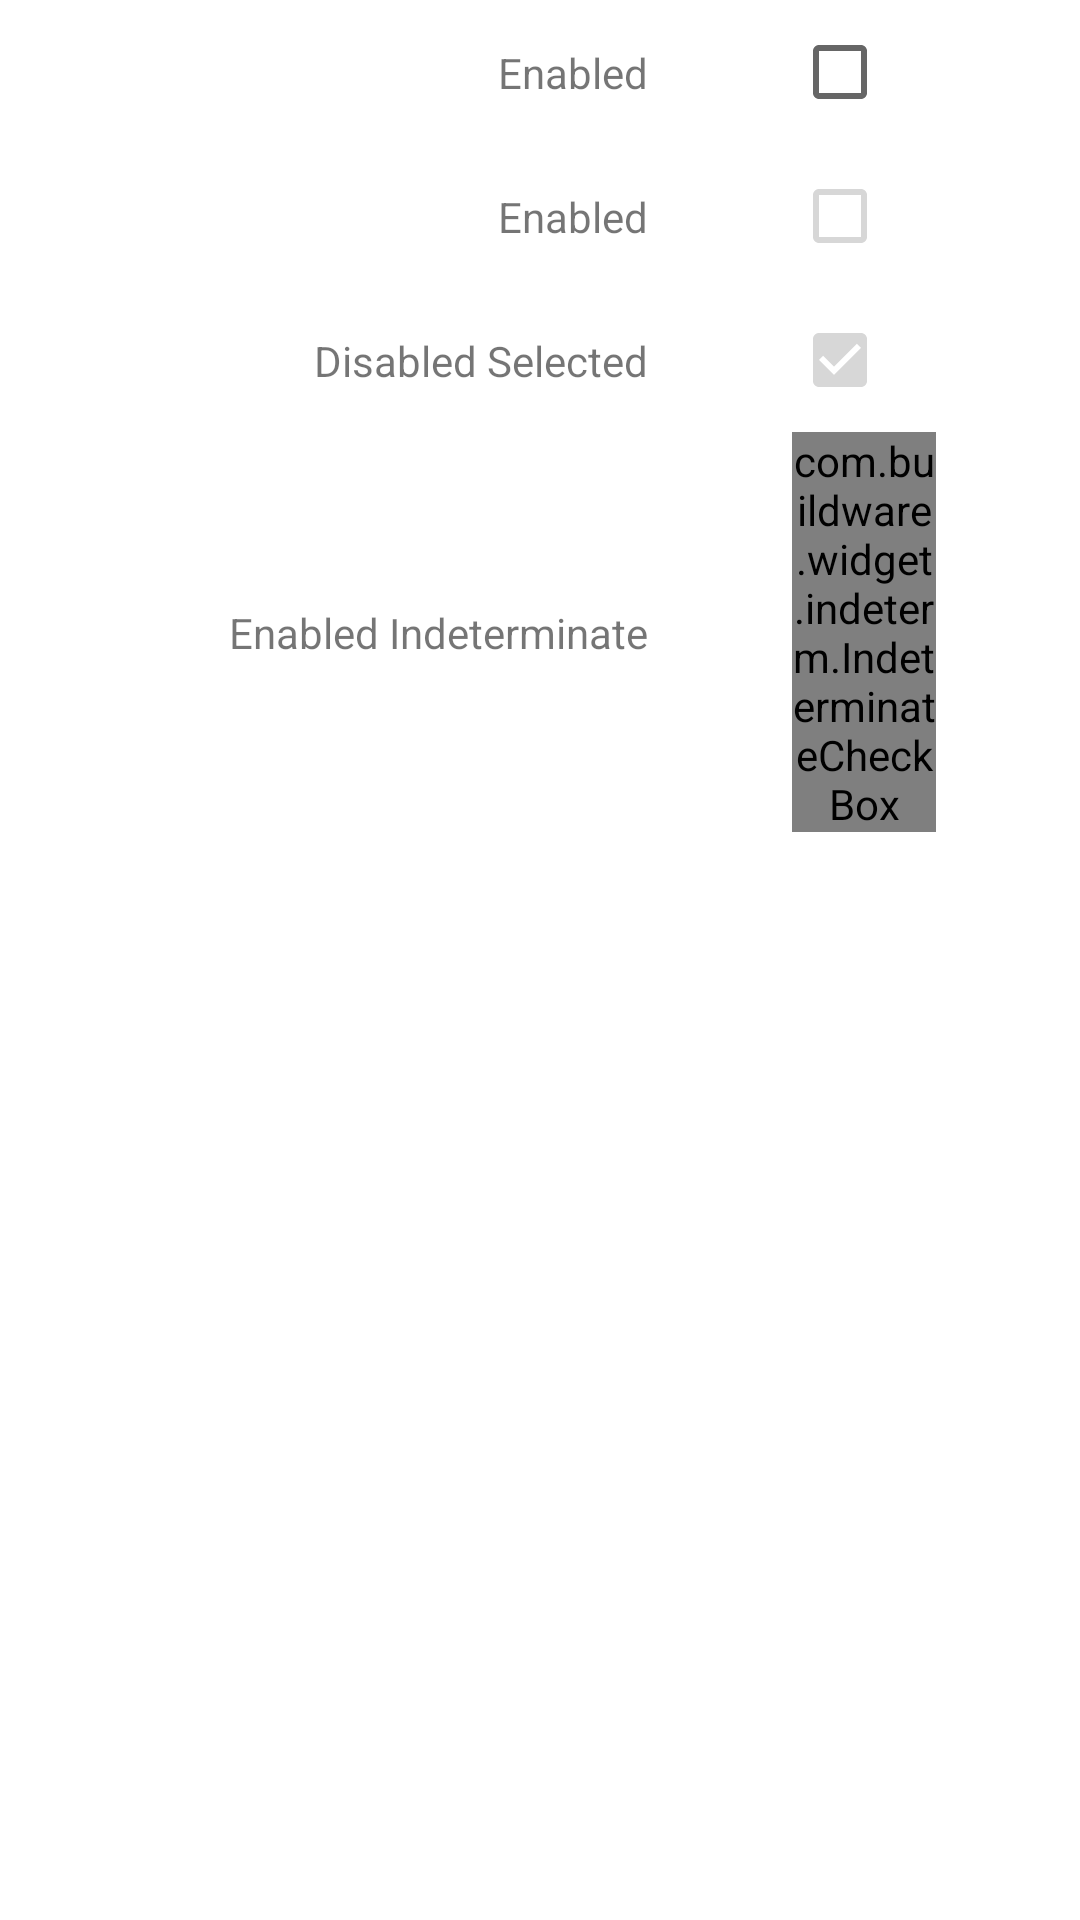

Reconstruct the res/layout file that produces this screen, plus the resources it refers to.
<!-- AndroidManifest.xml: application theme AppTheme -->
<!-- res/layout/fragment_check_box.xml -->
<?xml version="1.0" encoding="utf-8"?>

<androidx.constraintlayout.widget.ConstraintLayout xmlns:android="http://schemas.android.com/apk/res/android"
    xmlns:tools="http://schemas.android.com/tools"
    xmlns:app="http://schemas.android.com/apk/res-auto"
    android:id="@+id/container_main"
    android:layout_width="match_parent"
    android:layout_height="match_parent"
    tools:context=".Fragments.CheckBoxFragment">

    <androidx.constraintlayout.widget.Guideline
        android:id="@+id/guideline"
        android:layout_width="wrap_content"
        android:layout_height="0dp"
        android:orientation="vertical"
        app:layout_constraintTop_toTopOf="parent"
        app:layout_constraintBottom_toBottomOf="parent"
        app:layout_constraintGuide_percent="0.6"/>

    <CheckBox
        android:id="@+id/cbEnable"
        android:layout_width="wrap_content"
        android:layout_height="wrap_content"
        app:layout_constraintStart_toEndOf="@id/guideline"
        app:layout_constraintEnd_toEndOf="parent"
        app:layout_constraintTop_toTopOf="parent"/>

    <TextView
        android:id="@+id/tvEnabled"
        android:layout_width="wrap_content"
        android:layout_height="wrap_content"
        android:text="@string/status_enabled"
        app:layout_constraintEnd_toStartOf="@id/guideline"
        app:layout_constraintBottom_toBottomOf="@id/cbEnable"
        app:layout_constraintTop_toTopOf="@id/cbEnable"/>

    <CheckBox
        android:id="@+id/cbDisabled"
        android:layout_width="wrap_content"
        android:layout_height="wrap_content"
        android:enabled="false"
        app:layout_constraintStart_toEndOf="@id/guideline"
        app:layout_constraintEnd_toEndOf="parent"
        app:layout_constraintTop_toBottomOf="@id/cbEnable"/>

    <TextView
        android:id="@+id/tvDisabled"
        android:layout_width="wrap_content"
        android:layout_height="wrap_content"
        android:text="@string/status_enabled"
        app:layout_constraintEnd_toStartOf="@id/guideline"
        app:layout_constraintBottom_toBottomOf="@id/cbDisabled"
        app:layout_constraintTop_toTopOf="@id/cbDisabled"/>

    <CheckBox
        android:id="@+id/cbDisabledSelected"
        android:layout_width="wrap_content"
        android:layout_height="wrap_content"
        android:enabled="false"
        android:checked="true"
        app:layout_constraintStart_toEndOf="@id/guideline"
        app:layout_constraintEnd_toEndOf="parent"
        app:layout_constraintTop_toBottomOf="@id/cbDisabled"/>

    <TextView
        android:id="@+id/tvDisabledSelected"
        android:layout_width="wrap_content"
        android:layout_height="wrap_content"
        android:text="@string/status_disabled_selected"
        app:layout_constraintEnd_toStartOf="@id/guideline"
        app:layout_constraintBottom_toBottomOf="@id/cbDisabledSelected"
        app:layout_constraintTop_toTopOf="@id/cbDisabledSelected"/>

    <com.buildware.widget.indeterm.IndeterminateCheckBox
        android:id="@+id/cbIndeterminate"
        android:layout_width="0dp"
        android:layout_height="wrap_content"
        app:indeterminate="true"
        app:layout_constraintStart_toStartOf="@id/cbDisabledSelected"
        app:layout_constraintEnd_toEndOf="@id/cbDisabledSelected"
        app:layout_constraintTop_toBottomOf="@id/cbDisabledSelected"/>

    <TextView
        android:id="@+id/tvIndeterminate"
        android:layout_width="wrap_content"
        android:layout_height="wrap_content"
        android:text="@string/status_enabled_indeterminate"
        app:layout_constraintEnd_toStartOf="@id/guideline"
        app:layout_constraintBottom_toBottomOf="@id/cbIndeterminate"
        app:layout_constraintTop_toTopOf="@id/cbIndeterminate"/>


</androidx.constraintlayout.widget.ConstraintLayout>
<!-- resources referenced by this layout -->
<resources>
  <string name="status_disabled_selected">Disabled Selected</string>
  <string name="status_enabled">Enabled</string>
  <string name="status_enabled_indeterminate">Enabled Indeterminate</string>
  <style name="AppTheme" parent="Theme.MaterialComponents.Light.DarkActionBar">
          
          <item name="colorPrimary">@color/colorPrimary</item>
          <item name="colorPrimaryDark">@color/colorPrimaryDark</item>
          <item name="colorAccent">@color/colorAccent</item>
  
          
          <item name="shapeAppearanceSmallComponent">@style/ShapeAppearance.MyTheme.SmallComponent</item>
          <item name="shapeAppearanceMediumComponent">@style/ShapeAppearance.MyTheme.MediumComponent</item>
          <item name="shapeAppearanceLargeComponent">@style/ShapeAppearance.MyTheme.LargeComponent</item>
      </style>
  <color name="colorPrimary">#008577</color>
  <color name="colorPrimaryDark">#00574B</color>
  <color name="colorAccent">#D81B60</color>
  <style name="ShapeAppearance.MyTheme.SmallComponent" parent="ShapeAppearance.MaterialComponents.SmallComponent">
          <item name="cornerFamily">cut</item>
          <item name="cornerSize">4dp</item>
      </style>
  <style name="ShapeAppearance.MyTheme.MediumComponent" parent="ShapeAppearance.MaterialComponents.MediumComponent">
          <item name="cornerFamily">cut</item>
          <item name="cornerSize">8dp</item>
      </style>
  <style name="ShapeAppearance.MyTheme.LargeComponent" parent="ShapeAppearance.MaterialComponents.LargeComponent">
          <item name="cornerFamily">cut</item>
          <item name="cornerSize">16dp</item>
      </style>
</resources>
